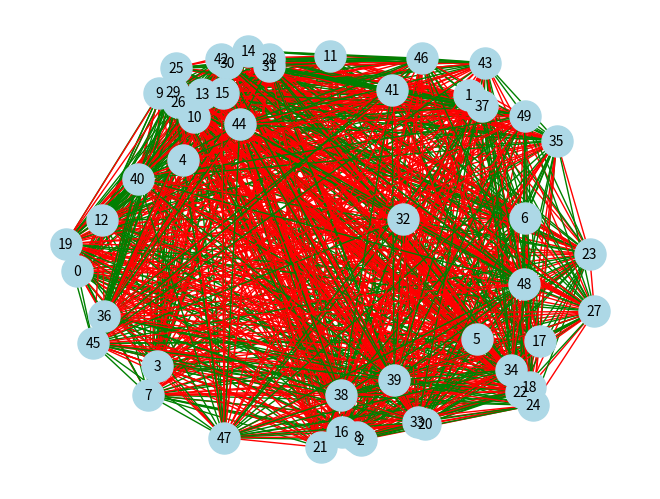
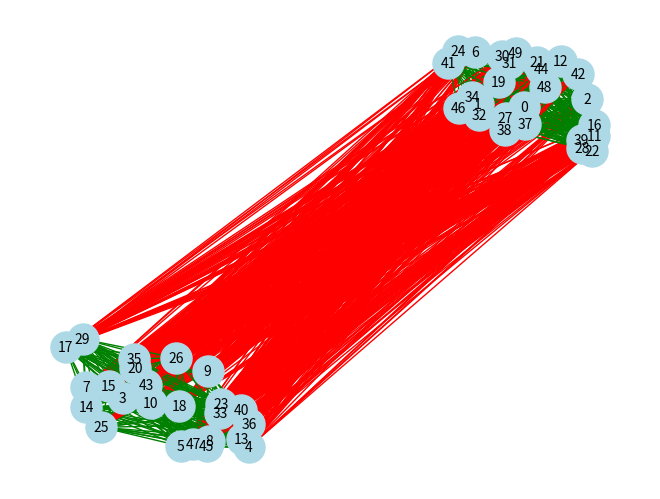

These charts were generated, in order, by the following Python code:
import networkx as nx
import numpy as np
import matplotlib.pyplot as plt
import itertools


# 65:35 daje większe prawdopodobieństwo na pojawienie się stanu raju, a im więcej 1 (podane wyższe prab), tym jeszcze większe
def create_complete_graph(N, prob=0.5):
    '''
    Funkcja tworzy graf zupełny z krawędziami -1 i 1 z podanym rozkładem prawdopodobieństwa wag.
    N: liczba wierzchołków
    prob: prawdopodobieństwo wystąpienia wagi = 1, default 50:50
    Zwraca utworzony graf.
    '''
    G = nx.complete_graph(N)

    # wszystkie krawędzie
    edges = list(G.edges())
    
    weights = [1, -1]
    probabs = [prob, 1 - prob]
    
    # wylosuj wagi dla wszystkich krawędzi
    chosen_weights = np.random.choice(weights, size=len(edges), p=probabs)

    # połącz wagę z krawędzią
    for edge, weight in zip(edges, chosen_weights):
        i, j = edge
        G[i][j]['weight'] = weight
    
    return G


def update_edges_weight_sync(G):
    '''
    Funkcja zmienia niezbalansowane trójkąty w układzie na zbalansowane (synchronicznie).
    G: utworzony graf
    '''
    edges = list(G.edges())
    # nowe wagi krawędzi do zapamiętania
    new_weights = {}
    for i, j in edges:
        # suma iloczynów krawędzi trójkątów połączonych z aktualnie badaną krawędzią i, j (nie uwzględniamy jej)
        triangle_sum = 0
        
        # sąsiedzi wierzchołka i oraz j
        i_neighbors = set(G.neighbors(i))
        j_neighbors = set(G.neighbors(j))
        # wspólnie sąsiedzi wierzchołków i oraz j
        common_neighbors = i_neighbors.intersection(j_neighbors)
        
        # dla każdego wierzchołka tworzącego trójkąt z krawędzią i, j
        for k in common_neighbors:
            if k != i and k != j:
                product = G.edges[i, k]['weight'] * G.edges[j, k]['weight']
                triangle_sum += product

        # jeśli suma > 0 znak dodatni, jeśli suma < 0 znak ujemny, w przypadku 0 nie modyfikuj
        if triangle_sum != 0:
            # zapamiętaj nową wagę krawędzi
            new_weights[(i, j)] = 1 if triangle_sum > 0 else -1
            
    # zaktualizuj wszystkie wagi krawędzi do aktualnie zapamiętanych
    for (i, j), weight in new_weights.items():
        G.edges[i, j]['weight'] = weight
      

def update_edges_weight_async(G):
    '''
    Funkcja zmienia niezbalansowane trójkąty w układzie na zbalansowane (asynchronicznie).
    G: utworzony graf
    '''
    edges = list(G.edges())
    for i, j in edges:
        # suma iloczynów krawędzi trójkątów połączonych z aktualnie badaną krawędzią i, j (nie uwzględniamy jej)
        triangle_sum = 0
        
        # sąsiedzi wierzchołka i oraz j
        i_neighbors = set(G.neighbors(i))
        j_neighbors = set(G.neighbors(j))
        # wspólnie sąsiedzi wierzchołków i oraz j
        common_neighbors = i_neighbors.intersection(j_neighbors)
        
        # dla każdego wierzchołka tworzącego trójkąt z krawędzią i, j
        for k in common_neighbors:
            if k != i and k != j:
                product = G.edges[i, k]['weight'] * G.edges[j, k]['weight']
                triangle_sum += product

        # jeśli suma > 0 znak dodatni, jeśli suma < 0 znak ujemny, w przypadku 0 nie modyfikuj
        if triangle_sum != 0:
            # zmień wagę aktualnej krawędzi
            G.edges[i, j]['weight'] = 1 if triangle_sum > 0 else -1


def calculate_U(G):
    '''
    Funkcja oblicza, czy wszystkie trójkąty w sieci są zbalansowane (U).
    G: utworzony graf
    Zwraca wynik obliczeń (U).
    '''
    # sumy iloczynów krawędzi tworzących trójkąty
    edges_mult_sum = 0
    # ile można utworzyć trójkątów w grafie
    triangles_num = 0
    U = 0
    for i, j, k in itertools.combinations(G.nodes(), 3):
        # jeśli trzy wierzchołki są połączone ze sobą krawędziami
        if G.has_edge(i, j) and G.has_edge(j, k) and G.has_edge(k, i):
            triangles_num += 1
            edges_mult_sum += G.edges[i, j]['weight'] * G.edges[j, k]['weight'] * G.edges[k, i]['weight']
    U = -1 * (edges_mult_sum / triangles_num)
    
    return U


def calculate_avg_weight(G):
    '''
    Funkcja oblicza średni znak krawędzi uśredniony po wszystkich krawędziach.
    G: utworzony graf
    Zwraca obliczoną średnią.
    '''
    # "zbierz" znaki ze wszystkich krawędzi
    signs = [G.edges[i, j]['weight'] for i, j in G.edges()]
    
    return np.mean(signs)


def draw_graph(G, name='graf'):
    '''
    Funkcja rysuje graf.
    G: utworzony graf
    name: nazwa zapisywanej grafiki
    '''
    # oblicz pozycje elementów na grafie (wizualnie je rozdziel)
    pos = nx.spring_layout(G)
    edges = G.edges(data=True)
    edge_colors = ['green' if edge[2]['weight'] == 1 else 'red' for edge in edges]
    nx.draw(G, pos, edge_color=edge_colors, with_labels=True, node_color='lightblue', node_size=500, font_size=10)
    plt.savefig(f'{name}.png')
    plt.show()


def print_edges_weight(G):
    '''
    Funkcja wypisuje wierzchołki i wagę łączącej je krawędzi.
    G: utworzony graf
    '''
    for i, j, data in G.edges(data=True):
        print(i, j, data['weight'])
        f.write(f"{i}, {j}, {data['weight']}\n")


def print_graph_data(t, U, avg_xij):
    '''
    Funkcja wypisuje dane o grafie.
    t: krok symulacji
    U: wartość oznaczająca, czy wszystkie trójkąty w sieci są zbalansowane
    avg_xij: średni znak krawędzi uśredniony po wszystkich krawędziach
    '''
    print("t, U, avg_xij:", end=' ')
    print(t, U, avg_xij)
    f.write(f"t, U, avg_xij: {t}, {U}, {avg_xij}\n")



# plik do zapisywania rezultatów
f = open('heider_wynik.txt', 'w')

# liczba wierzchołków
N = 50

# krok czasowy
t = 0

# czy wszystkie trójkąty (triady relacji) w grafie zbalansowane
U = float('inf')
U_prev = float('inf')
# średni znak wszystkich krawędzi w układzie
avg_xij = float('inf')
avg_xij_prev = float('inf')

# stwórz graf
# -- !! --
G = create_complete_graph(N)
# G = create_complete_graph(N, 0.65)

# rysuj początkowy graf
draw_graph(G, 'graf_init')

# oblicz początkowe wartości dla grafu
U = calculate_U(G)
avg_xij = calculate_avg_weight(G)
    
while True:
    print_graph_data(t, U, avg_xij)
    
    # jeśli graf już na początku jest zrównoważony
    if t == 0 and U == -1:
        print('Graf zrównoważony')
        f.write('Graf zrównoważony\n')
        break
        
    # -- !! --
    update_edges_weight_sync(G)
    # update_edges_weight_async(G)
    
    U = calculate_U(G)
    avg_xij = calculate_avg_weight(G)
    
    t += 1
    
    if U == U_prev and avg_xij == avg_xij_prev:
        break
    
    U_prev = U
    avg_xij_prev = avg_xij
    
# rysuj końcowy graf
draw_graph(G, 'graf_fin')

# wypisz trójki: wierzchołki i, j oraz wartość ich krawędzi xij
print('i, j, xij:')
f.write("\ni, j, xij:\n")
print_edges_weight(G)
f.write('\n')

# sprawdź wynik równoważenia sieci
if U == -1 and avg_xij == 1:
    print('Stan raju')
    f.write('Stan raju')
elif U == -1 and avg_xij != 1:
    print('Grupy: wzajemnie wrogie, wewnętrznie zaprzyjaźnione')
    f.write('Grupy: wzajemnie wrogie, wewnętrznie zaprzyjaźnione')

f.close()
